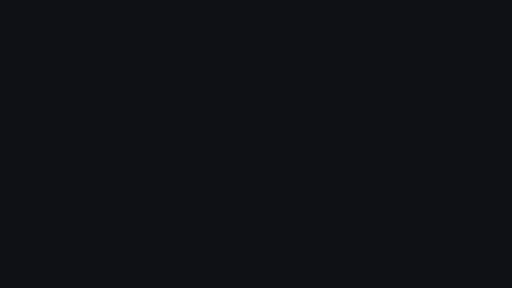
t = 0.00 s
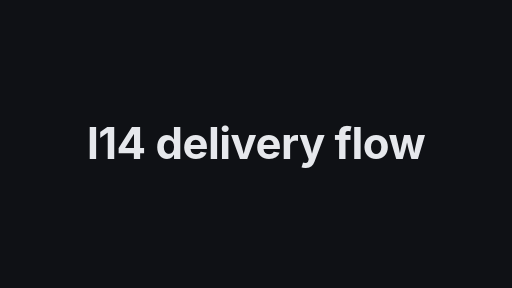
t = 1.70 s
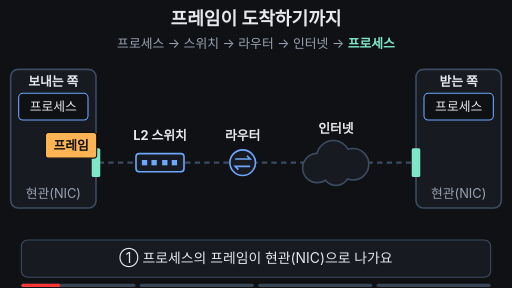
t = 3.36 s
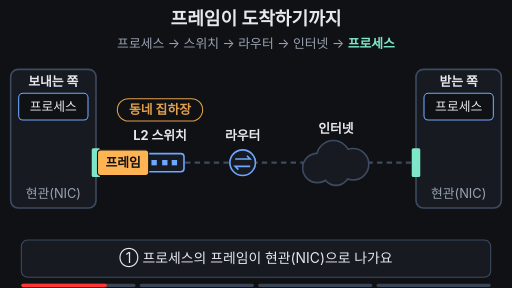
t = 5.00 s
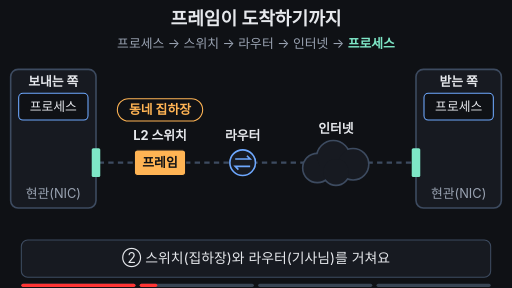
t = 6.64 s
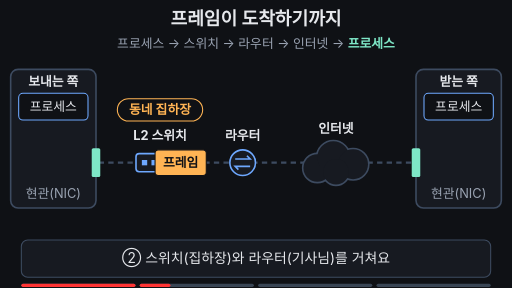
t = 7.12 s

The animated SVG that drew these frames (rendered in a browser with its animation timeline set to each time). Animation: 21 SMIL elements (animate=17,animateTransform=4); frames cover the first 7.12 s, repeats indefinitely.

<svg xmlns="http://www.w3.org/2000/svg" viewBox="0 0 960 540" width="960" height="540" font-family="-apple-system,'Apple SD Gothic Neo','Segoe UI',sans-serif">
<rect width="960" height="540" fill="#0f1115"/>
<text x="480" y="46" font-size="34" font-weight="700" fill="#e6e8ec" text-anchor="middle">프레임이 도착하기까지</text>
<text x="480" y="90" font-size="24" fill="#9aa3b2" text-anchor="middle">프로세스 → 스위치 → 라우터 → 인터넷 → <tspan fill="#7ee7c7" font-weight="700">프로세스</tspan></text>

<!-- road -->
<line x1="185" y1="305" x2="780" y2="305" stroke="#3d4b60" stroke-width="4" stroke-dasharray="10 8"/>

<!-- left host -->
<rect x="20" y="130" width="160" height="260" rx="14" fill="#171a21" stroke="#3d4b60" stroke-width="3"/>
<text x="100" y="162" font-size="24" font-weight="700" fill="#e6e8ec" text-anchor="middle">보내는 쪽</text>
<rect x="35" y="175" width="130" height="50" rx="8" fill="#0f1115" stroke="#6ea8fe" stroke-width="2"/>
<text x="100" y="208" font-size="24" fill="#e6e8ec" text-anchor="middle">프로세스</text>
<rect x="172" y="278" width="16" height="54" rx="3" fill="#7ee7c7"/>
<text x="100" y="372" font-size="24" fill="#9aa3b2" text-anchor="middle">현관(NIC)</text>

<!-- right host -->
<rect x="780" y="130" width="160" height="260" rx="14" fill="#171a21" stroke="#3d4b60" stroke-width="3"/>
<text x="860" y="162" font-size="24" font-weight="700" fill="#e6e8ec" text-anchor="middle">받는 쪽</text>
<rect x="795" y="175" width="130" height="50" rx="8" fill="#0f1115" stroke="#6ea8fe" stroke-width="2"/>
<rect x="795" y="175" width="130" height="50" rx="8" fill="#7ee7c7" fill-opacity="0.25" stroke="#7ee7c7" stroke-width="4" opacity="0">
<animate attributeName="opacity" values="0;0;1;1;0;0" keyTimes="0;0.84;0.87;0.95;0.98;1" dur="16s" repeatCount="indefinite" begin="2s"/>
</rect>
<text x="860" y="208" font-size="24" fill="#e6e8ec" text-anchor="middle">프로세스</text>
<rect x="772" y="278" width="16" height="54" rx="3" fill="#7ee7c7"/>
<text x="860" y="372" font-size="24" fill="#9aa3b2" text-anchor="middle">현관(NIC)</text>

<!-- device names -->
<g font-size="24" font-weight="700" fill="#e6e8ec" text-anchor="middle">
<text x="300" y="262">L2 스위치</text>
<text x="455" y="262">라우터</text>
<text x="630" y="250">인터넷</text>
</g>

<!-- switch icon -->
<rect x="255" y="288" width="90" height="34" rx="6" fill="#171a21" stroke="#6ea8fe" stroke-width="3"/>
<g fill="#6ea8fe"><rect x="266" y="300" width="10" height="10"/><rect x="284" y="300" width="10" height="10"/><rect x="304" y="300" width="10" height="10"/><rect x="322" y="300" width="10" height="10"/></g>

<!-- router icon -->
<circle cx="455" cy="305" r="24" fill="#171a21" stroke="#6ea8fe" stroke-width="3"/>
<g stroke="#6ea8fe" stroke-width="3" fill="none"><path d="M441 298 h28 l-6 -6 M469 312 h-28 l6 6"/></g>

<!-- cloud -->
<g stroke="#3d4b60" stroke-width="6" fill="#3d4b60">
<circle cx="595" cy="315" r="26"/><circle cx="625" cy="295" r="30"/><circle cx="662" cy="308" r="28"/><circle cx="630" cy="322" r="24"/>
</g>
<g fill="#171a21">
<circle cx="595" cy="315" r="26"/><circle cx="625" cy="295" r="30"/><circle cx="662" cy="308" r="28"/><circle cx="630" cy="322" r="24"/>
</g>

<!-- analogy callouts -->
<g font-size="24" font-weight="700" text-anchor="middle">
<g opacity="0">
<animate attributeName="opacity" values="0;0;1;1;0;0" keyTimes="0;0.17;0.19;0.32;0.34;1" dur="16s" repeatCount="indefinite" begin="2s"/>
<rect x="220" y="185" width="160" height="42" rx="21" fill="#0f1115" stroke="#ffb454" stroke-width="2"/>
<text x="300" y="214" fill="#ffb454">동네 집하장</text>
</g>
<g opacity="0">
<animate attributeName="opacity" values="0;0;1;1;0;0" keyTimes="0;0.35;0.37;0.50;0.52;1" dur="16s" repeatCount="indefinite" begin="2s"/>
<rect x="360" y="185" width="190" height="42" rx="21" fill="#0f1115" stroke="#ffb454" stroke-width="2"/>
<text x="455" y="214" fill="#ffb454">길 찾는 기사님</text>
</g>
</g>

<!-- moving parcel: outer frame wraps inner data -->
<g>
<animateTransform attributeName="transform" type="translate" values="100,255;100,255;195,305;300,305;300,305;455,305;455,305;860,305;860,305;100,255;100,255" keyTimes="0;0.05;0.15;0.26;0.30;0.38;0.44;0.66;0.95;0.955;1" dur="16s" repeatCount="indefinite" begin="2s"/>
<g>
<animateTransform attributeName="transform" type="translate" values="0,0;0,0;0,-70;0,-70;0,0;0,0" keyTimes="0;0.76;0.84;0.95;0.955;1" dur="16s" repeatCount="indefinite" begin="2s"/>
<animate attributeName="opacity" values="1;1;0;0;1" keyTimes="0;0.84;0.88;0.96;1" dur="16s" repeatCount="indefinite" begin="2s"/>
<rect x="-40" y="-19" width="80" height="38" rx="6" fill="#7ee7c7"/>
<text x="0" y="8" font-size="24" font-weight="700" fill="#0f1115" text-anchor="middle">데이터</text>
</g>
<g>
<animateTransform attributeName="transform" type="scale" values="1;1;1.4;1.4;1;1" keyTimes="0;0.68;0.76;0.95;0.955;1" dur="16s" repeatCount="indefinite" begin="2s"/>
<animate attributeName="opacity" values="1;1;0;0;1" keyTimes="0;0.68;0.76;0.96;1" dur="16s" repeatCount="indefinite" begin="2s"/>
<rect x="-48" y="-24" width="96" height="48" rx="6" fill="#ffb454" stroke="#0f1115" stroke-width="2"/>
<text x="0" y="9" font-size="24" font-weight="700" fill="#0f1115" text-anchor="middle">프레임
<animate attributeName="opacity" values="1;1;0;0;1" keyTimes="0;0.68;0.69;0.96;1" dur="16s" repeatCount="indefinite" begin="2s"/>
</text>
</g>
</g>

<!-- conclusion banner -->
<text x="480" y="428" font-size="30" font-weight="700" fill="#7ee7c7" text-anchor="middle" opacity="0">전체 흐름으로 이해하기
<animate attributeName="opacity" values="0;0;1;1;0;0" keyTimes="0;0.85;0.88;0.95;0.97;1" dur="16s" repeatCount="indefinite" begin="2s"/>
</text>

<!-- caption bar -->
<rect x="40" y="450" width="880" height="70" rx="12" fill="#171a21" stroke="#3d4b60" stroke-width="2"/>
<g font-size="26" fill="#e6e8ec" text-anchor="middle">
<text x="480" y="494">① 프로세스의 프레임이 현관(NIC)으로 나가요
<animate attributeName="opacity" values="1;1;0;0;1" keyTimes="0;0.23;0.25;0.97;1" dur="16s" repeatCount="indefinite" begin="2s"/>
</text>
<text x="480" y="494" opacity="0">② 스위치(집하장)와 라우터(기사님)를 거쳐요
<animate attributeName="opacity" values="0;0;1;1;0;0" keyTimes="0;0.24;0.26;0.49;0.51;1" dur="16s" repeatCount="indefinite" begin="2s"/>
</text>
<text x="480" y="494" opacity="0">③ 인터넷을 건너 도착하면 바깥 포장을 벗겨요
<animate attributeName="opacity" values="0;0;1;1;0;0" keyTimes="0;0.50;0.52;0.81;0.83;1" dur="16s" repeatCount="indefinite" begin="2s"/>
</text>
<text x="480" y="494" opacity="0">④ 데이터가 받는 쪽 프로세스에 전달돼요
<animate attributeName="opacity" values="0;0;1;1;0;0" keyTimes="0;0.82;0.84;0.95;0.97;1" dur="16s" repeatCount="indefinite" begin="2s"/>
</text>
</g>

<g aria-label="재생 진행 막대" data-stage-count="4"><g class="progress-segment" data-stage="1"><rect x="40" y="532" width="214" height="6" rx="3" fill="#394554"/><rect x="40" y="532" width="0" height="6" rx="3" fill="#ff3434"><animate begin="2s" attributeName="width" values="0;214;214" keyTimes="0;0.250000;1" dur="16s" repeatCount="indefinite"/></rect></g><g class="progress-segment" data-stage="2"><rect x="262" y="532" width="214" height="6" rx="3" fill="#394554"/><rect x="262" y="532" width="0" height="6" rx="3" fill="#ff3434"><animate begin="2s" attributeName="width" values="0;0;214;214" keyTimes="0;0.250000;0.510000;1" dur="16s" repeatCount="indefinite"/></rect></g><g class="progress-segment" data-stage="3"><rect x="484" y="532" width="214" height="6" rx="3" fill="#394554"/><rect x="484" y="532" width="0" height="6" rx="3" fill="#ff3434"><animate begin="2s" attributeName="width" values="0;0;214;214" keyTimes="0;0.510000;0.830000;1" dur="16s" repeatCount="indefinite"/></rect></g><g class="progress-segment" data-stage="4"><rect x="706" y="532" width="214" height="6" rx="3" fill="#394554"/><rect x="706" y="532" width="0" height="6" rx="3" fill="#ff3434"><animate begin="2s" attributeName="width" values="0;0;214" keyTimes="0;0.830000;1" dur="16s" repeatCount="indefinite"/></rect></g></g><g id="title-intro"><rect x="0" y="0" width="960" height="540" fill="#0f1115"/><g opacity="0"><text x="480" y="298.7" text-anchor="middle" font-size="82" font-weight="750" letter-spacing="-1" fill="#e6e8ec">l14 delivery flow</text><animate attributeName="opacity" values="0;1;1;0;0" keyTimes="0;0.022222;0.094444;0.111111;1" dur="18s" repeatCount="indefinite"/><animateTransform attributeName="transform" type="translate" values="0 28;0 0;0 0;0 -32;0 -32" keyTimes="0;0.022222;0.094444;0.111111;1" dur="18s" repeatCount="indefinite"/></g><animate attributeName="opacity" values="1;1;0;0" keyTimes="0;0.094444;0.111111;1" dur="18s" repeatCount="indefinite"/></g></svg>
